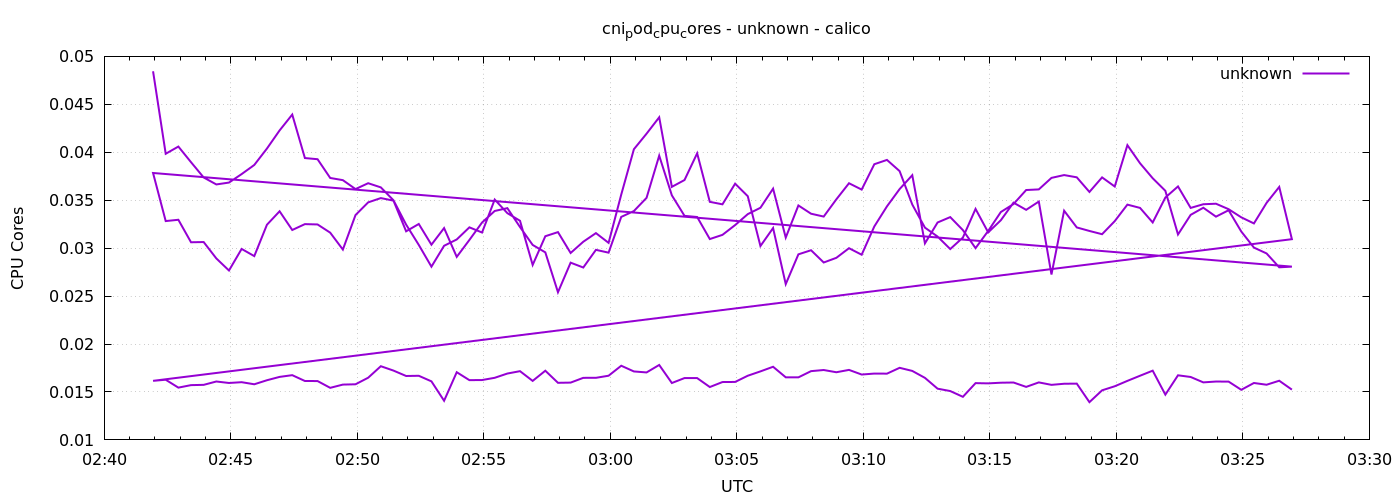

The data file committed next to this chart (first rows):
1778553716	0.04844561161155419
1778553746	0.03984
1778553776	0.04059
1778553806	0.03896
1778553836	0.03737
1778553866	0.03664
1778553896	0.03684
1778553926	0.03772
1778553956	0.03868
1778553986	0.04039
1778554016	0.04228
1778554046	0.04393
1778554076	0.0394
1778554106	0.03927
1778554136	0.03732
1778554166	0.03709
1778554196	0.03616
1778554226	0.03677
1778554256	0.03634
1778554286	0.03499
1778554316	0.03246
1778554346	0.03034
1778554376	0.02807
1778554406	0.03025
1778554436	0.0309
1778554466	0.03217
1778554496	0.03163
1778554526	0.03507
1778554556	0.03365
1778554586	0.03285
1778554616	0.02825
1778554646	0.03124
1778554676	0.03167
1778554706	0.02949
1778554736	0.03067
1778554766	0.03157
1778554796	0.03055
1778554826	0.03559
1778554856	0.04032
1778554886	0.04194
1778554916	0.04365
1778554946	0.03639
1778554976	0.0371
1778555006	0.03989
1778555036	0.03483
1778555066	0.03457
1778555096	0.03672
1778555126	0.03542
1778555156	0.03022
1778555186	0.0321
1778555216	0.02625
1778555246	0.02935
1778555276	0.02978
1778555306	0.0285
1778555336	0.02899
1778555366	0.02999
1778555396	0.02932
1778555426	0.03226
1778555456	0.03436
1778555486	0.03616
1778555516	0.03761
... 212 more rows
